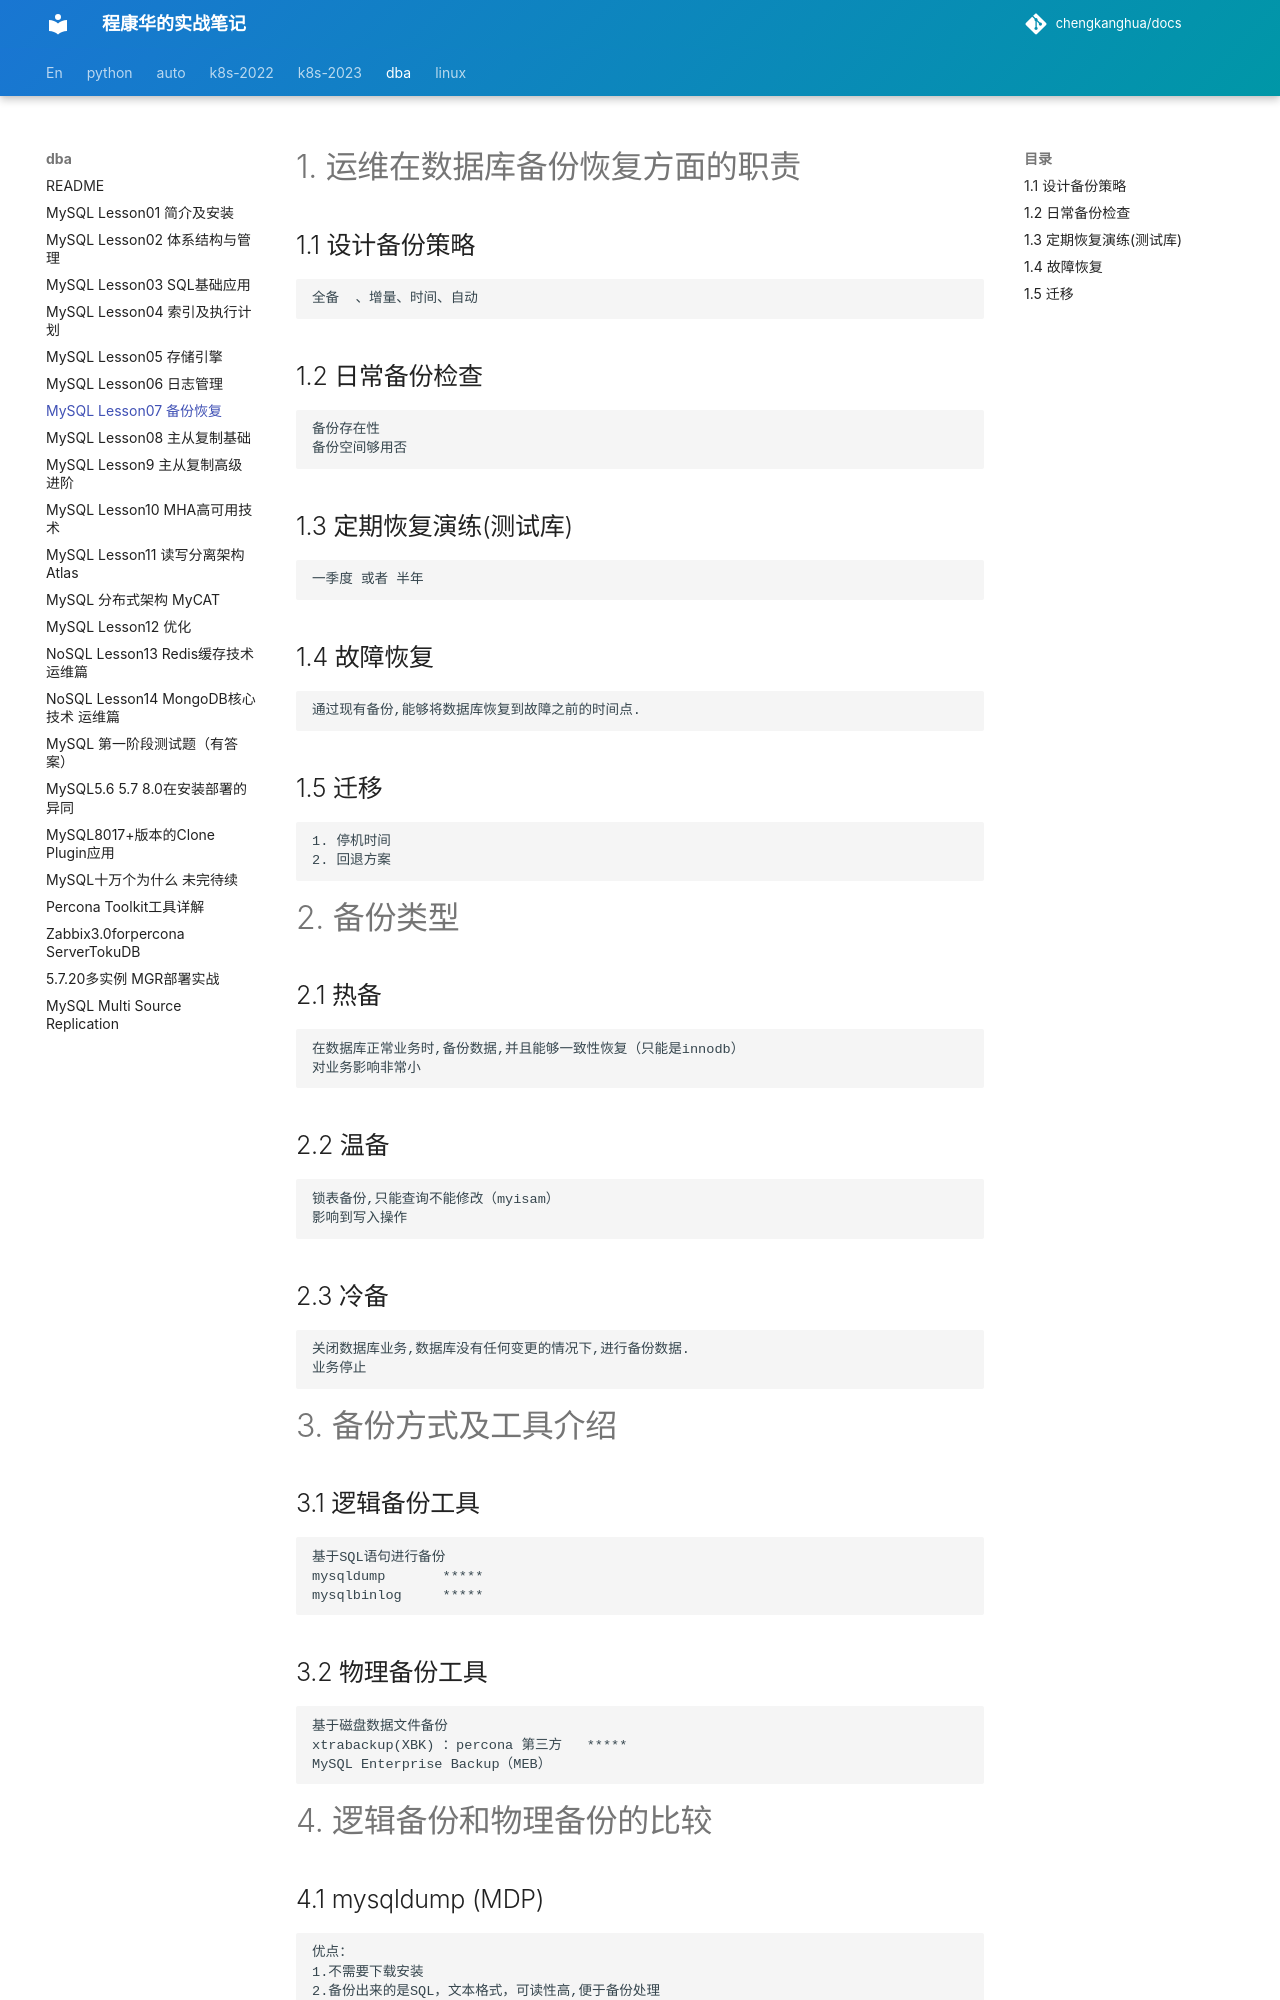

repository: chengkanghua/docs · page: dba-note/MySQL-lesson07-备份恢复.html · generator: mkdocs

# 1. 运维在数据库备份恢复方面的职责

## 1.1 设计备份策略



```undefined
全备  、增量、时间、自动
```

## 1.2 日常备份检查



```undefined
备份存在性
备份空间够用否
```

## 1.3 定期恢复演练(测试库)



```undefined
一季度 或者 半年
```

## 1.4 故障恢复



```undefined
通过现有备份,能够将数据库恢复到故障之前的时间点.       
```

## 1.5 迁移



```undefined
1. 停机时间
2. 回退方案
```

# 2. 备份类型

## 2.1 热备



```undefined
在数据库正常业务时,备份数据,并且能够一致性恢复（只能是innodb）
对业务影响非常小
```

## 2.2 温备



```undefined
锁表备份,只能查询不能修改（myisam）
影响到写入操作
```

## 2.3 冷备



```undefined
关闭数据库业务,数据库没有任何变更的情况下,进行备份数据.
业务停止
```

# 3. 备份方式及工具介绍

## 3.1 逻辑备份工具



```undefined
基于SQL语句进行备份
mysqldump       *****
mysqlbinlog     *****
```

## 3.2 物理备份工具



```undefined
基于磁盘数据文件备份
xtrabackup(XBK) ：percona 第三方   *****
MySQL Enterprise Backup（MEB）
```

# 4.  逻辑备份和物理备份的比较

## 4.1 mysqldump (MDP)



```undefined
优点：
1.不需要下载安装
2.备份出来的是SQL，文本格式，可读性高,便于备份处理
3.压缩比较高，节省备份的磁盘空间

缺点：
4.依赖于数据库引擎，需要从磁盘把数据读出
然后转换成SQL进行转储，比较耗费资源，数据量大的话效率较低
建议：
100G以内的数据量级，可以使用mysqldump
超过TB以上，我们也可能选择的是mysqldump，配合分布式的系统
1EB  =1024 PB =1000000 TB
```

## 4.2 xtrabackup(XBK)



```undefined
优点：
1.类似于直接cp数据文件，不需要管逻辑结构，相对来说性能较高
缺点：
2.可读性差
3.压缩比低，需要更多磁盘空间
建议：
>100G<TB
```

# 5.备份策略



```undefined
备份方式：
全备:全库备份，备份所有数据
增量:备份变化的数据
逻辑备份=mysqldump+mysqlbinlog
物理备份=xtrabackup_full+xtrabackup_incr+binlog或者xtrabackup_full+binlog
备份周期:
根据数据量设计备份周期
比如：周日全备，周1-周6增量
```

# 6.备份工具使用-mysqldump

## 6.1 mysqldump (逻辑备份的客户端工具)

### 6.1.1 客户端通用参数



```undefined
-u  -p   -S   -h  -P    
本地备份:
mysqldump -uroot -p  -S /tmp/mysql.sock
远程备份:
mysqldump -uroot -p  -h 10.0.0.51 -P3306
```

### 6.1.2 备份专用基本参数
